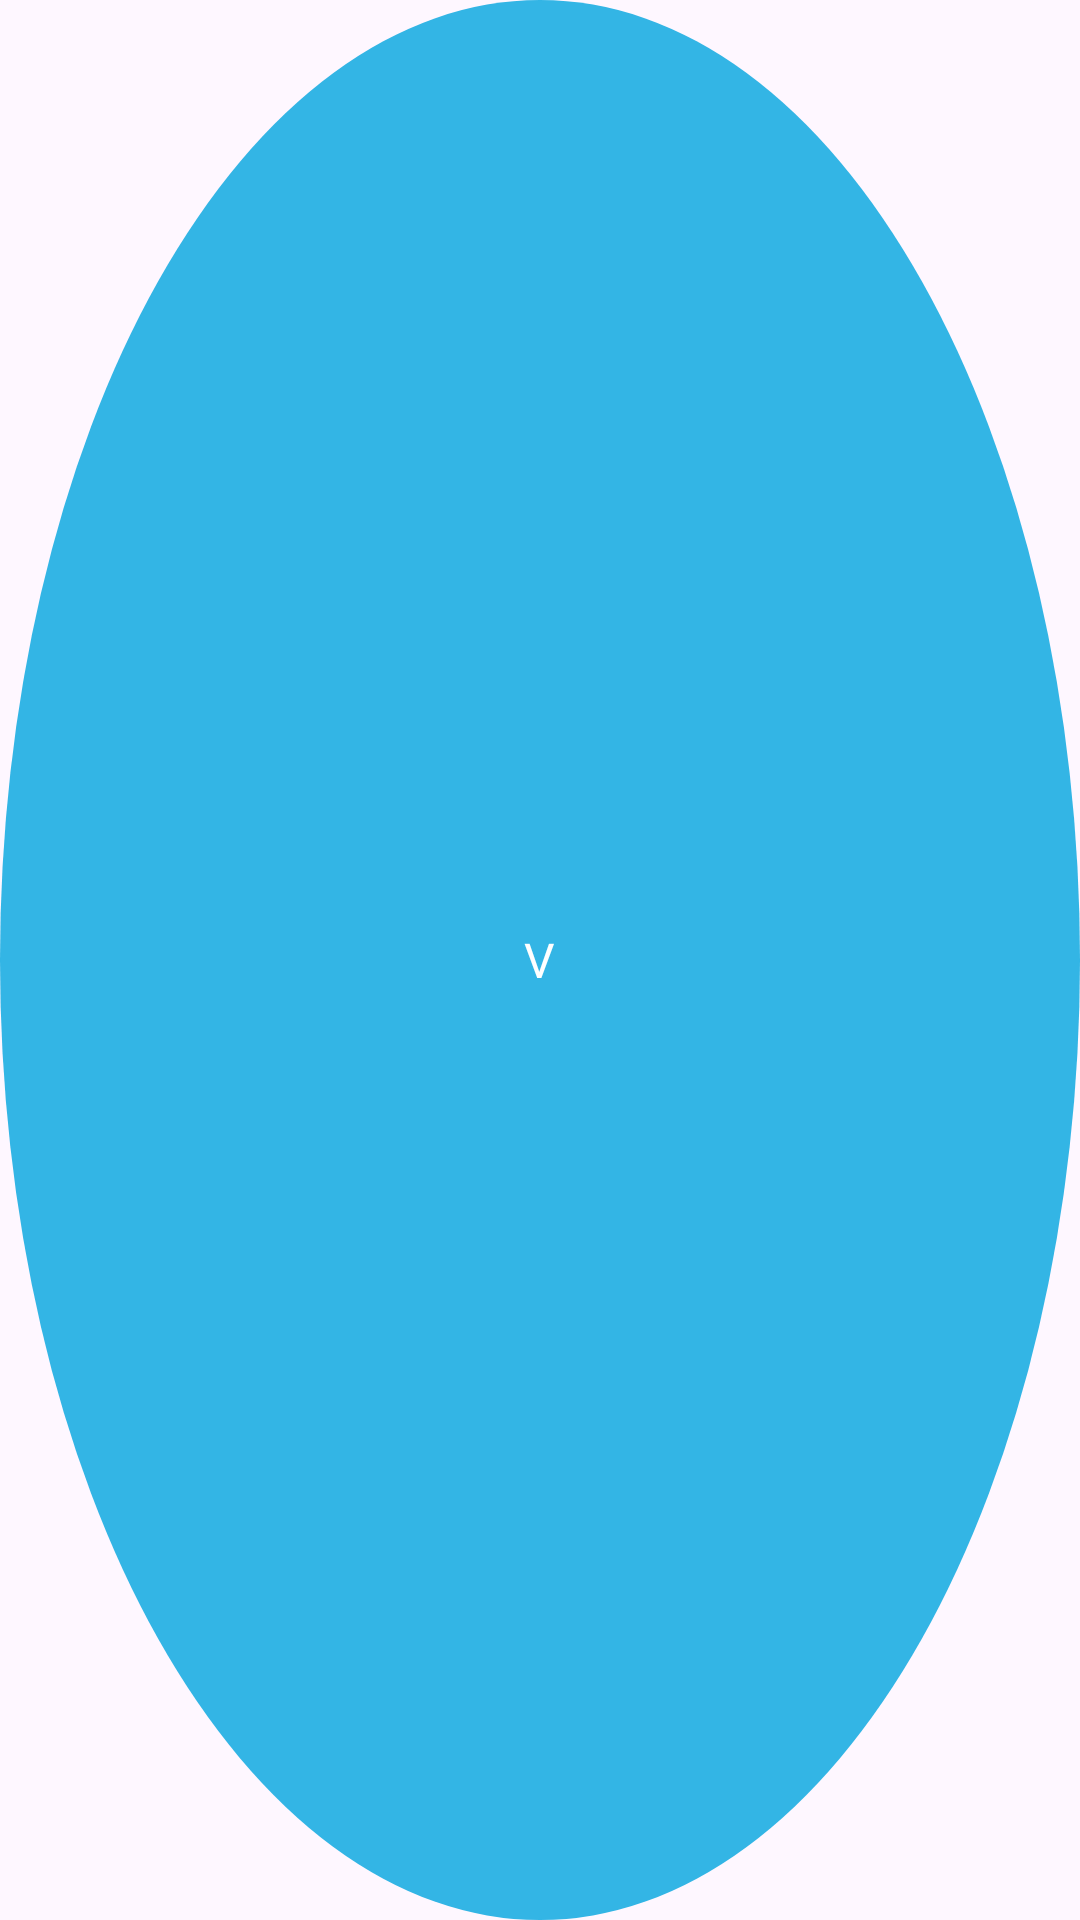

Produce the Android XML layout that renders to this screen, including the resource entries it uses.
<!-- AndroidManifest.xml: application theme Theme.VDrive -->
<!-- res/layout/overlay_bubble.xml -->
<?xml version="1.0" encoding="utf-8"?>
<LinearLayout
    xmlns:android="http://schemas.android.com/apk/res/android"
    android:layout_width="wrap_content"
    android:layout_height="wrap_content"
    android:background="@drawable/background_circle"
    android:gravity="center"
    android:orientation="horizontal">

    <TextView
        android:id="@+id/txtInfo"
        android:layout_width="wrap_content"
        android:layout_height="wrap_content"
        android:text="V"
        android:textColor="@android:color/white"
        android:textSize="16sp" />
</LinearLayout>
<!-- resources referenced by this layout -->
<resources>
  <!-- drawable background_circle (drawable) -->
  <?xml version="1.0" encoding="utf-8"?>
  <shape xmlns:android="http://schemas.android.com/apk/res/android"
      android:shape="oval">
  
      
      <solid android:color="@android:color/holo_blue_light" />
  
      
      
      <size
          android:width="40dp"
          android:height="40dp" />
  
  </shape>
  <style name="Theme.VDrive" parent="Base.Theme.VDrive" />
  <style name="Base.Theme.VDrive" parent="Theme.Material3.DayNight.NoActionBar">
          
          
      </style>
</resources>
